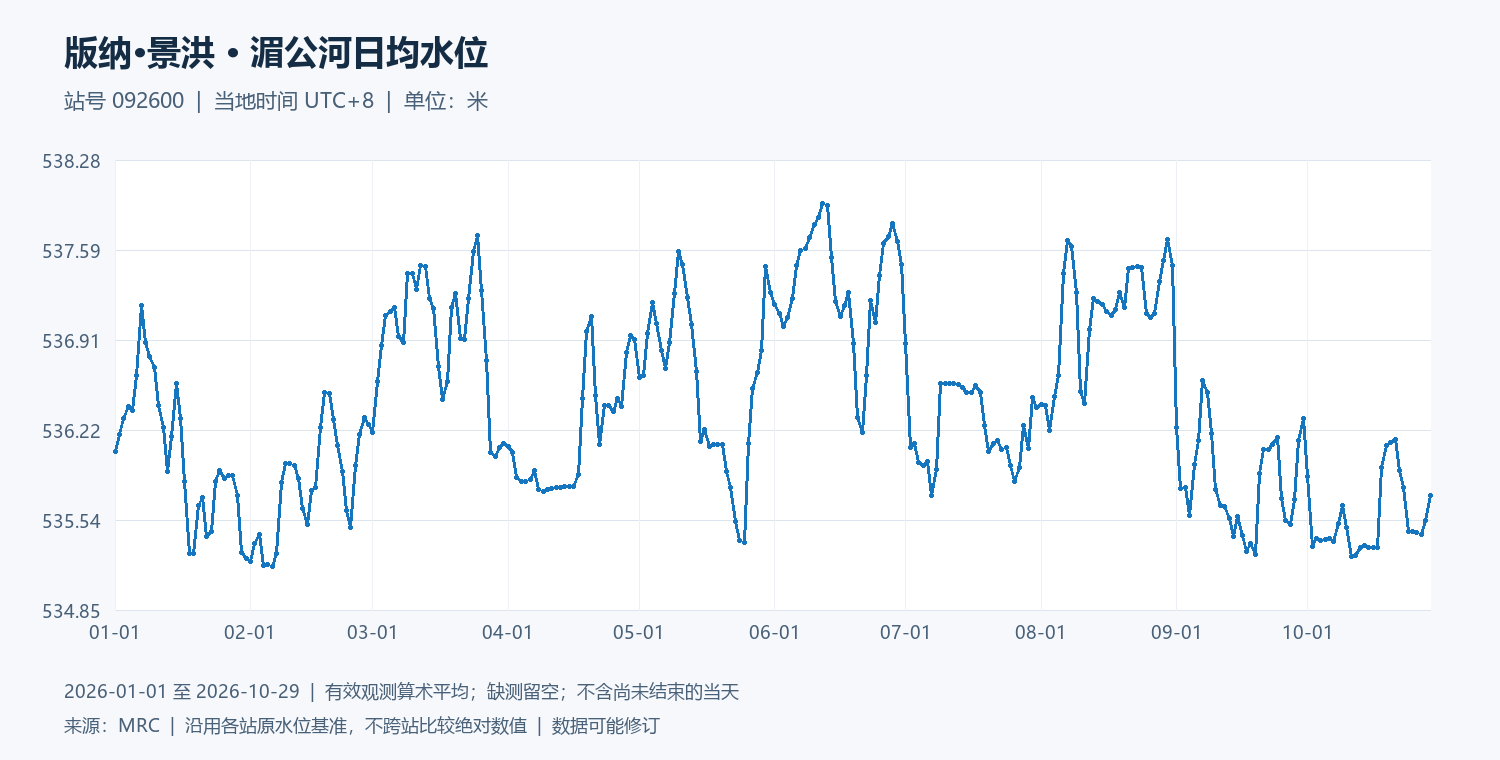

Source data for this figure (header and first rows):
date, water_level_m
2026-01-01, 536.1
2026-01-02, 536.2
2026-01-03, 536.3
2026-01-04, 536.4
2026-01-05, 536.4
2026-01-06, 536.6
2026-01-07, 537.2
2026-01-08, 536.9
2026-01-09, 536.8
2026-01-10, 536.7
2026-01-11, 536.4
2026-01-12, 536.2
2026-01-13, 535.9
2026-01-14, 536.2
2026-01-15, 536.6
2026-01-16, 536.3
2026-01-17, 535.8
2026-01-18, 535.3
2026-01-19, 535.3
2026-01-20, 535.6
2026-01-21, 535.7
2026-01-22, 535.4
2026-01-23, 535.4
2026-01-24, 535.8
2026-01-25, 535.9
2026-01-26, 535.8
2026-01-27, 535.9
2026-01-28, 535.9
2026-01-29, 535.7
2026-01-30, 535.3
2026-01-31, 535.2
2026-02-01, 535.2
2026-02-02, 535.4
2026-02-03, 535.4
2026-02-04, 535.2
2026-02-05, 535.2
2026-02-06, 535.2
2026-02-07, 535.3
2026-02-08, 535.8
2026-02-09, 536
2026-02-10, 536
2026-02-11, 536
2026-02-12, 535.9
2026-02-13, 535.6
2026-02-14, 535.5
2026-02-15, 535.8
2026-02-16, 535.8
2026-02-17, 536.2
2026-02-18, 536.5
2026-02-19, 536.5
2026-02-20, 536.3
2026-02-21, 536.1
2026-02-22, 535.9
2026-02-23, 535.6
2026-02-24, 535.5
2026-02-25, 535.9
2026-02-26, 536.2
2026-02-27, 536.3
2026-02-28, 536.3
2026-03-01, 536.2
... 242 more rows
